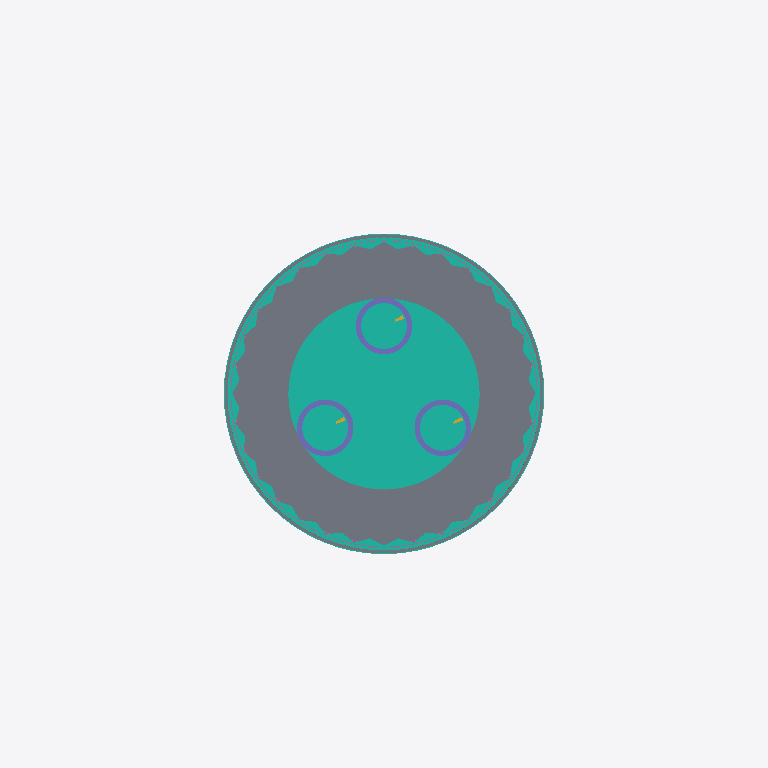
Plan cut of the same IFC building model at storey '090 m — Space City / observation' (level 90.00 m, cut at 91.40 m), seen from above with north up, elements coloured by IFC class (only those large enough to see are counted): 3 curtain walls (teal), 3 columns (violet), 2 slabs (grey), 2 railings (pink), 1 member (olive). Cut surfaces are drawn darker.
Extent 110.0 m × 113.1 m × 471.0 m (x, y, z). Storeys (25): 000 m — Museum / arrivals at 0.00 m; 009 m — Museum mezzanine at 9.00 m; 018 m — Restaurant platform at 18.00 m; 078 m — Multimedia show at 78.00 m; 086 m — Lower sphere technical at 86.00 m; 090 m — Space City / observation at 90.00 m; 098 m — Lower sphere recreation at 98.00 m; 132 m — Space Hotel — indicative suite level at 132.00 m; 156 m — Space Hotel — indicative suite level at 156.00 m; 180 m — Space Hotel — indicative suite level at 180.00 m; 204 m — Space Hotel — indicative suite level at 204.00 m; 228 m — Space Hotel — indicative suite level at 228.00 m; 253 m — Upper sphere technical at 253.00 m; 257 m — Upper sphere services at 257.00 m; 259 m — Transparent observatory at 259.00 m; 263 m — Sky Galleria at 263.00 m. Elements (362): 77 IfcMember, 44 IfcDoor, 39 IfcSlab, 38 IfcRailing, 35 IfcCurtainWall, 30 IfcStairFlight, 24 IfcBeam, 21 IfcFurnishingElement, 21 IfcWall, 20 IfcSanitaryTerminal, 7 IfcColumn, 3 IfcFooting.

HEADER;
FILE_DESCRIPTION(('ViewDefinition[DesignTransferView]'),'2;1');
FILE_NAME('SHA-IVO-ORIENTAL-PEARL-A-0001.ifc','2026-09-06T00:00:00',('IFC Viewer Online'),('IFC Viewer Online'),'IfcOpenShell 0.8.6-alpha260809','IfcOpenShell API / Blender — reference reconstru','IFC Viewer Online');
FILE_SCHEMA(('IFC4'));
ENDSEC;
DATA;
#1=IFCPROJECT('18aX6sL$nMme4lrKxI6EXa',$,'Oriental Pearl Tower / Torre Perla Oriental',$,$,$,$,(#10),#5);
#12=IFCSITE('0qV$_7$19U6uySrI6RcFQ2',$,'Lujiazui, Pudong — approximate site',$,$,#30,$,$,$,(31,14,30,809597),(121,29,42,942830),$,$,$);
#13=IFCBUILDING('3q4VOyl9PQRPNL_BLL5SyN',$,'Oriental Pearl — approximate reconstruction',$,$,#35,$,$,$,$,$,$);
#86=IFCBUILDINGSTOREY('1AP4R2t5jKCBpnrnPkWpya',$,'000 m — Museum / arrivals',$,$,#92,$,$,.ELEMENT.,0.0);
#109=IFCBUILDINGSTOREY('1Os5jVzGPT49gkEnmxYfO8',$,'009 m — Museum mezzanine',$,$,#114,$,$,.ELEMENT.,9.0);
#131=IFCBUILDINGSTOREY('3x9KoLyVzSmRWKi2ZYWbG$',$,'018 m — Restaurant platform',$,$,#136,$,$,.ELEMENT.,18.0);
#153=IFCBUILDINGSTOREY('0dH534kKjLm8BXLNw9lr_N',$,'078 m — Multimedia show',$,$,#158,$,$,.ELEMENT.,78.0);
#175=IFCBUILDINGSTOREY('12hyHVmy5S99xGyV2JelL_',$,'086 m — Lower sphere technical',$,$,#180,$,$,.ELEMENT.,86.0);
#197=IFCBUILDINGSTOREY('1eON3ztN1QteNA4_qzzg4H',$,'090 m — Space City / observation',$,$,#202,$,$,.ELEMENT.,90.0);
#219=IFCBUILDINGSTOREY('1d67VMUB9JXhgebPGKs6Hi',$,'098 m — Lower sphere recreation',$,$,#224,$,$,.ELEMENT.,98.0);
#241=IFCBUILDINGSTOREY('0r$Lx88N5U6gqDA73U2sPc',$,'132 m — Space Hotel — indicative suite level',$,$,#246,$,$,.ELEMENT.,132.0);
#263=IFCBUILDINGSTOREY('2XbQOzu0HRwh78epSyZh0r',$,'156 m — Space Hotel — indicative suite level',$,$,#268,$,$,.ELEMENT.,156.0);
#285=IFCBUILDINGSTOREY('2qUtl0Ls5PTupdl4miYe$p',$,'180 m — Space Hotel — indicative suite level',$,$,#290,$,$,.ELEMENT.,180.0);
#307=IFCBUILDINGSTOREY('3L8oCmazrOYvD_2Hi6OxId',$,'204 m — Space Hotel — indicative suite level',$,$,#312,$,$,.ELEMENT.,204.0);
#329=IFCBUILDINGSTOREY('3vu5QniVDR2ve55nfB6kTZ',$,'228 m — Space Hotel — indicative suite level',$,$,#334,$,$,.ELEMENT.,228.0);
#351=IFCBUILDINGSTOREY('1n3WL8O39QxOrTWBphXfII',$,'253 m — Upper sphere technical',$,$,#356,$,$,.ELEMENT.,253.0);
#373=IFCBUILDINGSTOREY('1F0cgZDDvJmRk5qvPB_Mva',$,'257 m — Upper sphere services',$,$,#378,$,$,.ELEMENT.,257.0);
#395=IFCBUILDINGSTOREY('3MOtPK4ePTyP7lgjvwVdcr',$,'259 m — Transparent observatory',$,$,#400,$,$,.ELEMENT.,259.0);
#417=IFCBUILDINGSTOREY('0RdbQxH59HXBKbuS2v1Cqq',$,'263 m — Sky Galleria',$,$,#422,$,$,.ELEMENT.,263.0);
#439=IFCBUILDINGSTOREY('3XxyOpqtDIah_Qw6N_3orL',$,'267 m — Revolving restaurant',$,$,#444,$,$,.ELEMENT.,267.0);
#461=IFCBUILDINGSTOREY('38x0kwDLvMyw04p2bP61oN',$,'273 m — Broadcasting / technical',$,$,#466,$,$,.ELEMENT.,273.0);
#483=IFCBUILDINGSTOREY('3xwvjm5BfH29igqxOUdn6p',$,'280 m — Broadcasting / technical',$,$,#488,$,$,.ELEMENT.,280.0);
#505=IFCBUILDINGSTOREY('2FiznAALfRIBeFtyIyGUbv',$,'287 m — Upper sphere technical',$,$,#510,$,$,.ELEMENT.,287.0);
#527=IFCBUILDINGSTOREY('2saB5RMtHKbPSLbh0oFMNd',$,'292 m — Upper sphere crown',$,$,#532,$,$,.ELEMENT.,292.0);
#549=IFCBUILDINGSTOREY('2EoA0znr5JCBEQqWAmYl8A',$,'334 m — Capsule services',$,$,#554,$,$,.ELEMENT.,334.0);
#571=IFCBUILDINGSTOREY('0m_fIxEnfS1PU8NLb1oBlI',$,'340 m — Capsule access',$,$,#576,$,$,.ELEMENT.,340.0);
#593=IFCBUILDINGSTOREY('0rvVhXOjfIOOa7oebz8yVk',$,'346 m — Capsule gallery',$,$,#598,$,$,.ELEMENT.,346.0);
#615=IFCBUILDINGSTOREY('03uRRLv_rHBB9B12dszmiW',$,'351 m — Space Capsule observatory',$,$,#620,$,$,.ELEMENT.,351.0);
#96997=IFCSLAB('3bFw3ajWLKZxHzwZAmxGlo',$,'90 m — Space City / observation floor','Approximate drawing/photo reconstruction. See ReferenceModelEvidence and docs/ORIENTAL_PEARL_RECONSTRUCTION.md.',$,#97003,#97057,$,$);
#18172=IFCCURTAINWALL('1QCQnNRSbRTxgYBCcW3LJW',$,'Lower pearl — Space City — Silver','Approximate drawing/photo reconstruction. See ReferenceModelEvidence and docs/ORIENTAL_PEARL_RECONSTRUCTION.md.',$,#18178,#19846,$,$);
#19855=IFCCURTAINWALL('2nwjmj3KPVOw8xB1eA4UVQ',$,'Lower pearl — Space City — PearlGlass','Approximate drawing/photo reconstruction. See ReferenceModelEvidence and docs/ORIENTAL_PEARL_RECONSTRUCTION.md.',$,#19860,#20570,$,$);
#101452=IFCSLAB('1CNErjYcXVgujTTT_JxSWn',$,'90 m external observation ring','Approximate drawing/photo reconstruction. See ReferenceModelEvidence and docs/ORIENTAL_PEARL_RECONSTRUCTION.md.',$,#101457,#101845,$,$);
#6888=IFCCOLUMN('1bWxhgJnvUuuvpLB2DC6AL',$,'Main concrete tube 2 — diameter 9 m','Approximate drawing/photo reconstruction. See ReferenceModelEvidence and docs/ORIENTAL_PEARL_RECONSTRUCTION.md.',$,#6893,#7185,$,$);
#12530=IFCCOLUMN('1n__7KQf5HePplHGTuOchv',$,'Main concrete tube 3 — diameter 9 m','Approximate drawing/photo reconstruction. See ReferenceModelEvidence and docs/ORIENTAL_PEARL_RECONSTRUCTION.md.',$,#12535,#12827,$,$);
#1232=IFCCOLUMN('0lQ6_kXoTTi9M7r73WEi25',$,'Main concrete tube 1 — diameter 9 m','Approximate drawing/photo reconstruction. See ReferenceModelEvidence and docs/ORIENTAL_PEARL_RECONSTRUCTION.md.',$,#1237,#1531,$,$);
#101847=IFCCURTAINWALL('10GGE5RlzT9eCznEkmRcbL',$,'90 m observation ring glazing','Approximate drawing/photo reconstruction. See ReferenceModelEvidence and docs/ORIENTAL_PEARL_RECONSTRUCTION.md.',$,#101852,#102240,$,$);
#97059=IFCRAILING('0PBar8tm1JsAPcljnRt16j',$,'90 m observation balustrade','Approximate drawing/photo reconstruction. See ReferenceModelEvidence and docs/ORIENTAL_PEARL_RECONSTRUCTION.md.',$,#97064,#97582,$,$);
#21177=IFCMEMBER('1NxO9H_3jPSBRc4bX2L_GW',$,'Lower pearl — Space City triangular glazing lattice','Approximate drawing/photo reconstruction. See ReferenceModelEvidence and docs/ORIENTAL_PEARL_RECONSTRUCTION.md.',$,#21182,#37058,$,$);
#145360=IFCRAILING('0Jq85fP5XJ7gx8BJsi7y2E',$,'90 m observation guard infill','Approximate drawing/photo reconstruction. See ReferenceModelEvidence and docs/ORIENTAL_PEARL_RECONSTRUCTION.md.',$,#145365,#145755,$,$);
ENDSEC;
